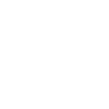
t = 0.00 s
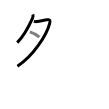
t = 2.50 s
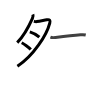
t = 4.75 s
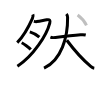
t = 7.25 s
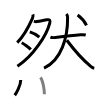
t = 9.50 s
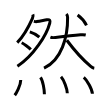
t = 12.00 s

The animated SVG that drew these frames (rendered in a browser with its animation timeline set to each time). Animation: 12 SMIL elements (animate=12); one cycle of 12.00 s.

<svg width="109px" height="109px" viewBox="0 0 px 109px" xmlns="http://www.w3.org/2000/svg" xmlns:xlink="http://www.w3.org/1999/xlink" xml:space="preserve" version="1.1"  baseProfile="full">
<path d="M32.88,14.38c0.5,1.35,0.16,2.57-0.55,4.16c-4.06,9.08-9.31,18.01-15.09,24.07" style="fill:none;stroke:black;stroke-width:3;opacity:0">
  <animate attributeType="CSS" attributeName="opacity" from="0" to="1" begin="0s" dur="1s" repeatCount="Indefinite" fill="freeze" />
</path>
<path d="M33.88,21.24c0.69,0.18,1.72,0.58,2.88,0.35c3.73-0.71,7.79-1.38,9.98-1.8c3.03-0.58,3.74,0.43,3.02,3.28C46.73,35,33.5,55.75,17.42,66.25" style="fill:none;stroke:black;stroke-width:3;opacity:0">
  <animate attributeType="CSS" attributeName="opacity" from="0" to="1" begin="1s" dur="1s" repeatCount="Indefinite" fill="freeze" />
</path>
<path d="M29.82,31.84c1.36,0.41,6.81,2.86,9.54,5.31" style="fill:none;stroke:black;stroke-width:3;opacity:0">
  <animate attributeType="CSS" attributeName="opacity" from="0" to="1" begin="2s" dur="1s" repeatCount="Indefinite" fill="freeze" />
</path>
<path d="M21.68,42.77c1.87,0.9,7.46,4.71,9.02,6.73" style="fill:none;stroke:black;stroke-width:3;opacity:0">
  <animate attributeType="CSS" attributeName="opacity" from="0" to="1" begin="3s" dur="1s" repeatCount="Indefinite" fill="freeze" />
</path>
<path d="M50.38,37.19c0.81,0.32,3.56,0.47,5.12,0.29c8.15-0.99,19.56-2.23,25.02-2.63c1.12-0.08,2.72-0.37,5.22,0.18" style="fill:none;stroke:black;stroke-width:3;opacity:0">
  <animate attributeType="CSS" attributeName="opacity" from="0" to="1" begin="4s" dur="1s" repeatCount="Indefinite" fill="freeze" />
</path>
<path d="M66.36,14.08c0.71,0.8,1.22,1.85,1.24,3.45C67.88,37,61.5,60.12,44.03,68.12" style="fill:none;stroke:black;stroke-width:3;opacity:0">
  <animate attributeType="CSS" attributeName="opacity" from="0" to="1" begin="5s" dur="1s" repeatCount="Indefinite" fill="freeze" />
</path>
<path d="M66.83,40.23c5.89,7.88,16.79,20.16,23.91,26.16c1.86,1.57,2.63,1.7,3.52,1.84" style="fill:none;stroke:black;stroke-width:3;opacity:0">
  <animate attributeType="CSS" attributeName="opacity" from="0" to="1" begin="6s" dur="1s" repeatCount="Indefinite" fill="freeze" />
</path>
<path d="M77.62,15c4.12,3,7.12,6.74,8.86,10.33" style="fill:none;stroke:black;stroke-width:3;opacity:0">
  <animate attributeType="CSS" attributeName="opacity" from="0" to="1" begin="7s" dur="1s" repeatCount="Indefinite" fill="freeze" />
</path>
<path d="M20.75,80c0,5.52-4.76,13.67-6,15.25" style="fill:none;stroke:black;stroke-width:3;opacity:0">
  <animate attributeType="CSS" attributeName="opacity" from="0" to="1" begin="8s" dur="1s" repeatCount="Indefinite" fill="freeze" />
</path>
<path d="M40.5,77.38c2.5,3.38,3.91,12.44,3.92,16.96" style="fill:none;stroke:black;stroke-width:3;opacity:0">
  <animate attributeType="CSS" attributeName="opacity" from="0" to="1" begin="9s" dur="1s" repeatCount="Indefinite" fill="freeze" />
</path>
<path d="M61.02,76.84c2.74,2.94,6.29,12.02,6.29,16.53" style="fill:none;stroke:black;stroke-width:3;opacity:0">
  <animate attributeType="CSS" attributeName="opacity" from="0" to="1" begin="10s" dur="1s" repeatCount="Indefinite" fill="freeze" />
</path>
<path d="M83.76,77.44c3.5,2.9,8.36,11.85,8.64,16.29" style="fill:none;stroke:black;stroke-width:3;opacity:0">
  <animate attributeType="CSS" attributeName="opacity" from="0" to="1" begin="11s" dur="1s" repeatCount="Indefinite" fill="freeze" />
</path>
</svg>
